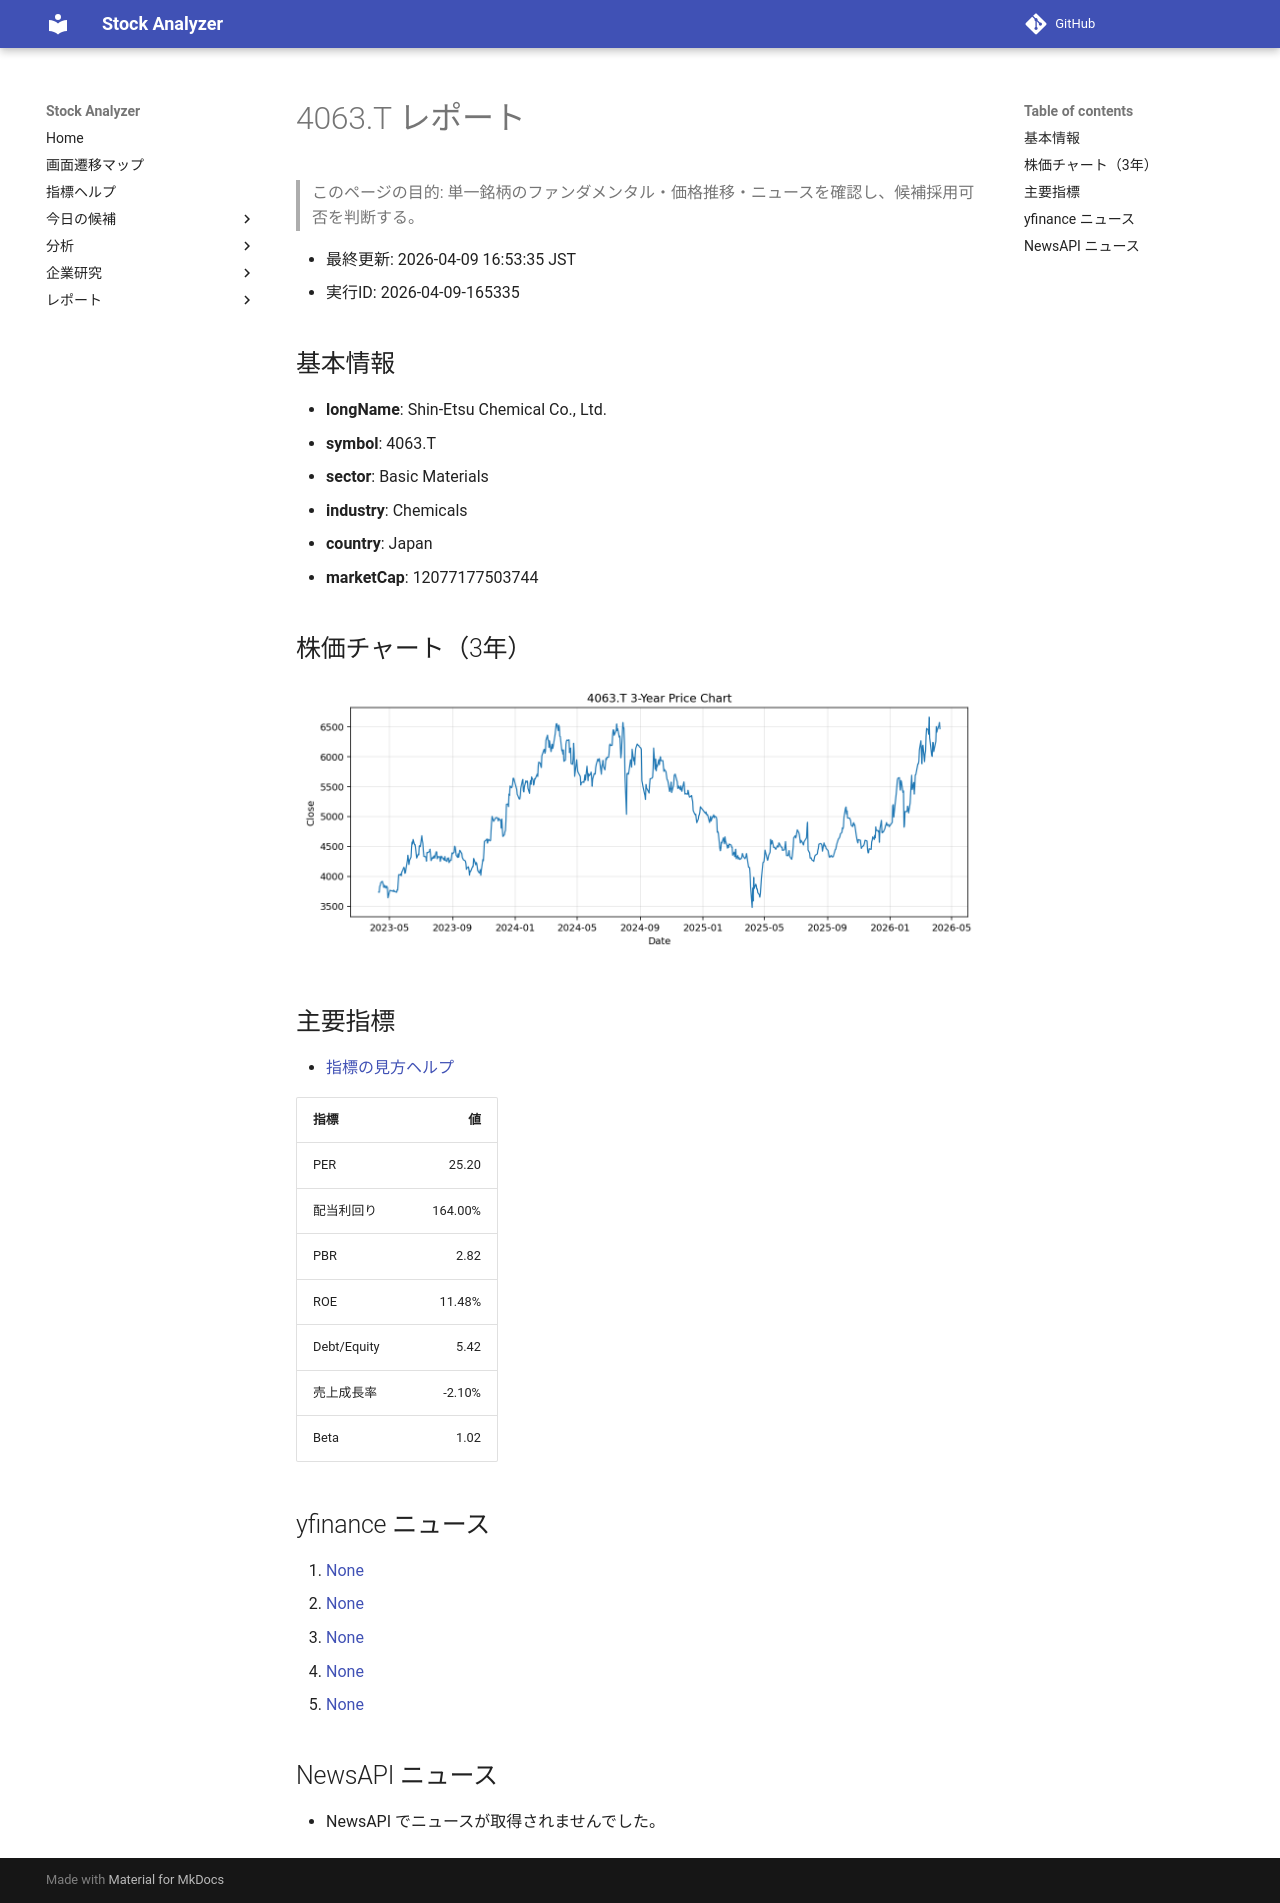

repository: Yumi-note/Making-APP · page: reports/2026-04-09/165335/4063_T/index.html · generator: mkdocs

# 4063.T レポート

> このページの目的: 単一銘柄のファンダメンタル・価格推移・ニュースを確認し、候補採用可否を判断する。

- 最終更新: 2026-04-09 16:53:35 JST
- 実行ID: 2026-04-09-165335

## 基本情報

- **longName**: Shin-Etsu Chemical Co., Ltd.
- **symbol**: 4063.T
- **sector**: Basic Materials
- **industry**: Chemicals
- **country**: Japan
- **marketCap**: 12077177503744

## 株価チャート（3年）

![4063.T 3-year price chart](4063_T_3y.png)

## 主要指標

- [指標の見方ヘルプ](../../../../indicators.md)

| 指標 | 値 |
|---|---:|
| PER | 25.20 |
| 配当利回り | 164.00% |
| PBR | 2.82 |
| ROE | 11.48% |
| Debt/Equity | 5.42 |
| 売上成長率 | -2.10% |
| Beta | 1.02 |

## yfinance ニュース

1. [None](None)
2. [None](None)
3. [None](None)
4. [None](None)
5. [None](None)

## NewsAPI ニュース

- NewsAPI でニュースが取得されませんでした。
